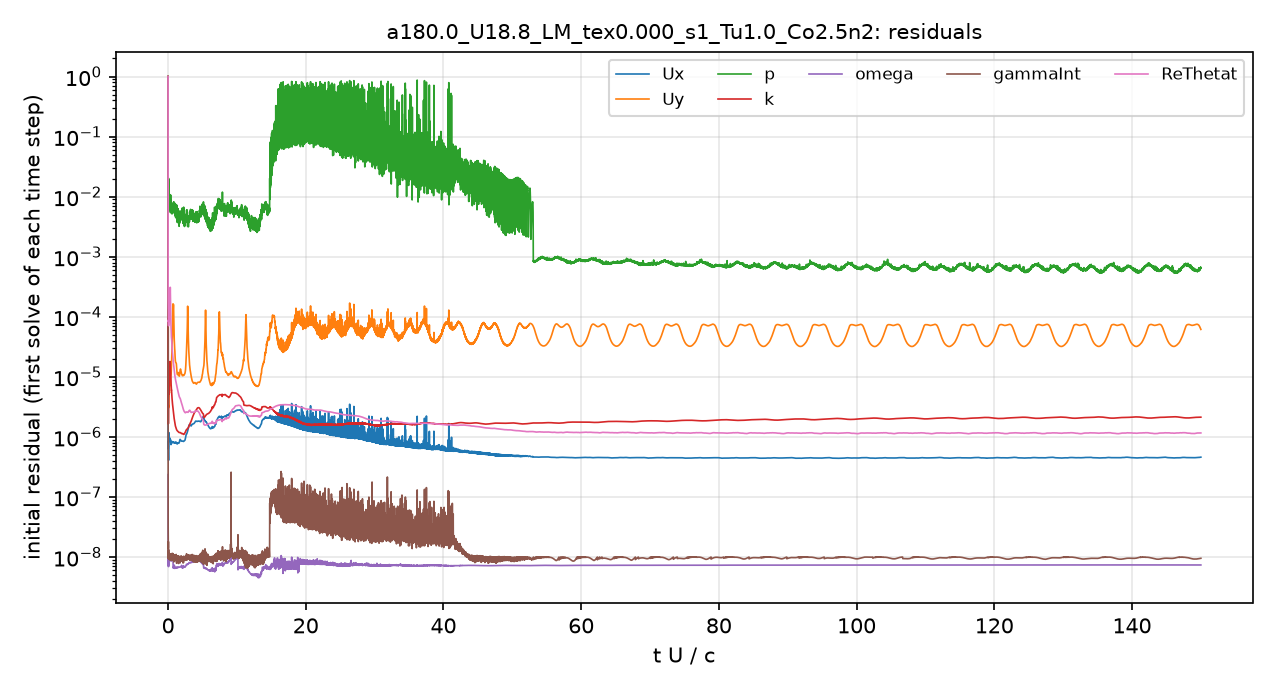

The data file committed next to this chart (first rows):
# first initial residual per time step; …
t_s, Ux_initial, Uy_initial, p_initial, k_initial, omega_initial, gammaInt_initial, ReThetat_initial
3.063831e-08, 1, 1, 1, 1, 2.3574143e-07, 1, 1
2.4083891e-05, 6.6435741e-07, 5.3107083e-06, 0.01305, 3.1340874e-06, 9.7433793e-09, 5.0513176e-08, 0.0002457
6.1911175e-05, 6.6318714e-07, 4.7362573e-06, 0.009883, 1.8761936e-05, 8.5837058e-09, 2.6769998e-08, 0.0001539
0.0001121, 7.5951575e-07, 4.7975659e-06, 0.008861, 1.7941648e-06, 7.4088501e-09, 1.468396e-08, 0.0001173
0.0001584, 5.1830956e-07, 3.2781263e-06, 0.01253, 1.8985756e-06, 7.4517782e-09, 1.0597875e-08, 8.1696786e-05
0.0002031, 7.0782334e-07, 5.5480558e-06, 0.01625, 4.3337635e-06, 8.3210802e-09, 1.2474213e-08, 8.4153362e-05
0.0002583, 1.1835984e-06, 7.9149309e-06, 0.01583, 6.3153089e-06, 9.2219488e-09, 9.845975e-09, 8.7192259e-05
0.0003154, 1.091984e-06, 7.2419385e-06, 0.01174, 5.6494431e-06, 9.1534831e-09, 9.7484775e-09, 8.6865914e-05
0.0003732, 8.9461156e-07, 5.8975318e-06, 0.007417, 7.6552278e-06, 8.9782001e-09, 1.0765336e-08, 8.880023e-05
0.0004309, 8.5258047e-07, 5.4293019e-06, 0.006771, 1.0554959e-05, 8.9654149e-09, 1.011818e-08, 9.1482844e-05
0.0004878, 9.1988829e-07, 5.4640366e-06, 0.007711, 1.3709944e-05, 9.0653902e-09, 1.0055466e-08, 9.765794e-05
0.0005456, 8.5411228e-07, 5.6534718e-06, 0.008044, 1.3475094e-05, 9.0388672e-09, 9.9895769e-09, 0.0001074
0.0006037, 8.9348354e-07, 6.7668097e-06, 0.008444, 1.6425039e-05, 9.010319e-09, 9.7554886e-09, 0.0001205
0.0006609, 9.5859615e-07, 7.2870393e-06, 0.007587, 1.6992678e-05, 9.1062898e-09, 1.0041418e-08, 0.0001428
0.0007185, 9.0066663e-07, 7.2392166e-06, 0.008455, 1.8054652e-05, 9.0836201e-09, 9.9747053e-09, 0.0001834
0.0007761, 8.4986851e-07, 7.3644524e-06, 0.005916, 1.6769796e-05, 9.0841936e-09, 1.0535039e-08, 0.0002576
0.0008327, 8.5733701e-07, 7.7856832e-06, 0.006052, 1.6478186e-05, 9.2576486e-09, 1.0422367e-08, 0.0002906
0.0008896, 8.9743676e-07, 8.7611595e-06, 0.007714, 1.4612516e-05, 9.2370951e-09, 1.1609334e-08, 0.000191
0.0009459, 8.6867815e-07, 9.8366397e-06, 0.006498, 1.2272584e-05, 8.8401842e-09, 1.0402426e-08, 0.0001329
0.001001, 7.9617889e-07, 1.034018e-05, 0.007414, 1.0373876e-05, 8.6916336e-09, 1.099356e-08, 9.9778474e-05
0.001056, 7.5539263e-07, 1.0550798e-05, 0.006827, 8.9909498e-06, 8.6499489e-09, 9.4129449e-09, 7.935265e-05
0.001111, 7.4950204e-07, 1.102203e-05, 0.005612, 7.9171433e-06, 8.9068563e-09, 9.7794833e-09, 6.5636956e-05
0.001165, 7.698932e-07, 1.188224e-05, 0.006834, 6.9383368e-06, 8.8070789e-09, 9.2745324e-09, 5.5244346e-05
0.001219, 7.7164194e-07, 1.3904337e-05, 0.00604, 6.1512775e-06, 8.7042208e-09, 1.0315126e-08, 4.7745911e-05
0.001275, 8.1697549e-07, 1.7800063e-05, 0.006001, 6.0047843e-06, 9.4123313e-09, 1.0600536e-08, 4.5376274e-05
0.001337, 8.2724939e-07, 2.2166819e-05, 0.007298, 5.4264874e-06, 9.6590129e-09, 9.9145906e-09, 4.1174992e-05
0.001398, 8.1768576e-07, 2.7512061e-05, 0.005739, 4.8716094e-06, 9.9110809e-09, 1.0613192e-08, 3.6773278e-05
0.001459, 8.1530704e-07, 3.4754116e-05, 0.006663, 4.4934193e-06, 9.7904192e-09, 9.3197858e-09, 3.3127094e-05
0.001521, 8.0232998e-07, 4.047419e-05, 0.006366, 4.1061425e-06, 9.7244108e-09, 9.4258687e-09, 3.0010046e-05
0.001583, 8.0809151e-07, 4.425854e-05, 0.005708, 3.8115511e-06, 9.6847858e-09, 8.9600769e-09, 2.7304075e-05
0.001644, 8.2263216e-07, 5.2909654e-05, 0.006509, 3.5678688e-06, 9.6379499e-09, 9.945187e-09, 2.5038776e-05
0.001707, 8.3476689e-07, 8.3384642e-05, 0.00591, 3.3551528e-06, 9.6656637e-09, 1.0133911e-08, 2.309775e-05
0.001768, 8.249008e-07, 0.0001646, 0.007306, 3.1780396e-06, 9.735828e-09, 1.0005863e-08, 2.140654e-05
0.001831, 8.270412e-07, 0.0001163, 0.00671, 2.9926755e-06, 9.9396129e-09, 1.0487252e-08, 1.9932922e-05
0.001894, 8.2963445e-07, 0.0001346, 0.006606, 2.8304904e-06, 6.5971822e-09, 9.6342115e-09, 1.8675487e-05
0.001956, 8.2758344e-07, 0.000162, 0.006151, 2.6757424e-06, 6.704382e-09, 1.0479575e-08, 1.7549468e-05
0.002019, 8.156418e-07, 0.0001585, 0.006701, 2.5250335e-06, 6.7581224e-09, 9.8863263e-09, 1.6458786e-05
0.002081, 8.0141908e-07, 0.0001218, 0.007725, 2.388489e-06, 6.8853111e-09, 9.8157579e-09, 1.5436752e-05
0.002143, 8.0257535e-07, 8.2853146e-05, 0.007183, 2.2352429e-06, 6.7283158e-09, 8.7509419e-09, 1.4461163e-05
0.002206, 8.0745115e-07, 5.7533629e-05, 0.006951, 2.116763e-06, 6.6964116e-09, 9.8073653e-09, 1.356461e-05
0.002268, 8.0610628e-07, 4.4633792e-05, 0.006287, 2.0210559e-06, 7.2119248e-09, 9.2554703e-09, 1.2747319e-05
0.002329, 7.9059197e-07, 3.7415033e-05, 0.006598, 1.9400297e-06, 7.2737399e-09, 1.0481737e-08, 1.2042025e-05
0.00239, 7.977649e-07, 3.1120073e-05, 0.005892, 1.8498344e-06, 6.8557974e-09, 8.9202147e-09, 1.1441319e-05
0.002452, 8.0736688e-07, 2.9078452e-05, 0.005856, 1.7705295e-06, 6.5323019e-09, 9.5174724e-09, 1.094332e-05
0.002513, 8.0098455e-07, 2.7416022e-05, 0.00552, 1.7049854e-06, 6.5326015e-09, 1.0322726e-08, 1.0490802e-05
0.002575, 7.8881991e-07, 2.390614e-05, 0.006342, 1.6474114e-06, 6.6531164e-09, 9.9053811e-09, 1.0062606e-05
0.002637, 7.9088208e-07, 2.0461742e-05, 0.006416, 1.595199e-06, 6.7139371e-09, 9.6276177e-09, 9.6871689e-06
0.002699, 8.0336646e-07, 1.8771905e-05, 0.007449, 1.541532e-06, 6.6886327e-09, 1.0319694e-08, 9.3334541e-06
0.002761, 8.120715e-07, 1.7792606e-05, 0.005774, 1.4970566e-06, 6.6284879e-09, 9.6181874e-09, 9.0086503e-06
0.002823, 8.2343862e-07, 1.7417368e-05, 0.005211, 1.4695247e-06, 6.5240376e-09, 1.031781e-08, 8.725711e-06
0.002886, 8.255529e-07, 1.734885e-05, 0.006488, 1.4436708e-06, 6.5819163e-09, 1.0529553e-08, 8.4570493e-06
0.00295, 8.182137e-07, 1.7156029e-05, 0.005, 1.4116689e-06, 6.6783521e-09, 1.065372e-08, 8.1792365e-06
0.003012, 8.0589864e-07, 1.7000406e-05, 0.005656, 1.3854517e-06, 6.7435011e-09, 9.1346796e-09, 7.9007682e-06
0.003076, 8.0063516e-07, 1.6435483e-05, 0.004385, 1.3580889e-06, 6.803307e-09, 1.0567159e-08, 7.6198072e-06
0.003139, 7.9095834e-07, 1.4909984e-05, 0.006012, 1.3312673e-06, 6.7653435e-09, 8.7302676e-09, 7.3509991e-06
0.003202, 7.8559838e-07, 1.3175436e-05, 0.004973, 1.3109665e-06, 6.6128336e-09, 7.9503289e-09, 7.1237841e-06
0.003265, 7.7511021e-07, 1.214839e-05, 0.004197, 1.2962431e-06, 6.5753325e-09, 9.3740754e-09, 6.9044817e-06
0.003329, 7.6412587e-07, 1.1599239e-05, 0.00407, 1.2842913e-06, 6.6277393e-09, 8.9480874e-09, 6.6865956e-06
0.003392, 7.6189792e-07, 1.1186917e-05, 0.00365, 1.2697241e-06, 6.6215828e-09, 9.9629292e-09, 6.4980125e-06
... 4,941 more rows
